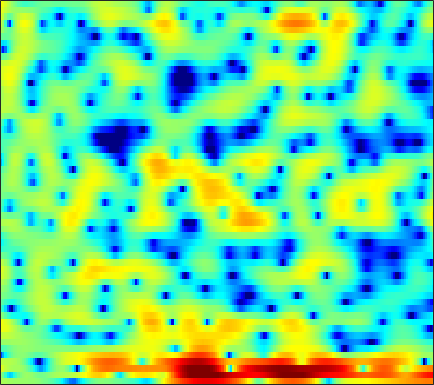

Source data for this figure (header and first rows):
1.8181, 1.673, 1.5274, 1.3453, 1.2583, 1.1931, 1.0779, 1.0336, 1.0648, 0.98959, 0.99006, 0.9669, 0.91494, 0.75352, 0.69871, 0.70361, 0.51912, 0.36341, 0.22466, -0.024155, -0.34897, -0.59589, -1.0481, -1.5477
0.9121, -0.7124, -3.361, -6.395, -7.569, -6.767, -4.339, -2.709, -1.029, -0.03669, 0.6427, 0.9706, 1.103, 0.9269, 0.7026, 0.3353, -0.1308, -0.4289, -0.6545, -0.6461, -0.4191, -0.1242, 0.33, 0.7983
4.132, 3.515, 2.672, 2.04, 1.744, 1.537, 1.503, 1.516, 1.451, 1.175, 0.7476, 0.3052, -0.5347, -1.65, -2.772, -4.549, -6.388, -8.019, -9.628, -9.6, -7.644, -5.915, -3.853, -2.121
2.639, 2.409, 2.217, 2.123, 2.049, 1.917, 1.752, 1.541, 1.124, 0.4802, -0.3977, -1.205, -2.588, -4.441, -6.131, -9.32, -14.06, -20.01, -22.34, -13.81, -9.244, -6.827, -4.287, -2.323
-13.58, -9.115, -5.609, -3.294, -2.153, -1.022, -0.2663, 0.1217, 0.4145, 0.4836, 0.3732, 0.1907, -0.1587, -0.6197, -0.9698, -1.433, -1.729, -1.851, -1.82, -1.605, -1.177, -0.7436, -0.1035, 0.5293
-2.598, -2.344, -1.863, -1.299, -0.8769, -0.3683, 0.05567, 0.2812, 0.5232, 0.6712, 0.7409, 0.7357, 0.6878, 0.6144, 0.5415, 0.4292, 0.3269, 0.2474, 0.1727, 0.123, 0.09377, 0.09414, 0.1066, 0.1205
0.9139, 0.9658, 1.038, 1.117, 1.175, 1.228, 1.266, 1.27, 1.267, 1.208, 1.131, 1.06, 0.9317, 0.7794, 0.6521, 0.462, 0.2528, 0.08547, -0.1512, -0.4033, -0.6799, -0.8983, -1.207, -1.521
2.774, 2.768, 2.708, 2.593, 2.478, 2.283, 2.05, 1.853, 1.573, 1.292, 1.009, 0.8162, 0.5715, 0.3535, 0.1893, -0.04168, -0.2997, -0.5413, -0.9168, -1.386, -1.937, -2.417, -3.104, -3.817
4.575, 4.482, 4.245, 3.886, 3.536, 2.962, 2.287, 1.722, 0.9166, 0.08107, -0.6679, -1.083, -1.388, -1.385, -1.24, -0.9596, -0.7248, -0.672, -0.8029, -1.262, -2.089, -3.019, -4.767, -7.247
4.819, 4.522, 3.988, 3.321, 2.738, 1.849, 0.7686, -0.2262, -1.946, -4.339, -8.077, -12.63, -17.46, -9.845, -6.188, -3.084, -1.126, -0.1687, 0.6158, 0.8934, 0.7468, 0.352, -0.4808, -1.604
0.5306, -0.3151, -1.613, -2.959, -3.833, -4.597, -4.883, -4.907, -4.914, -5.057, -5.326, -5.395, -5.023, -4.01, -2.972, -1.539, -0.2739, 0.4965, 1.305, 1.813, 2.102, 2.19, 2.177, 2.093
-2.654, -4.194, -7.088, -11.74, -17.88, -21.14, -12.55, -9.271, -6.522, -4.685, -3.328, -2.504, -1.548, -0.6773, -0.06684, 0.6916, 1.352, 1.779, 2.226, 2.543, 2.71, 2.746, 2.686, 2.536
-1.333, -2.014, -2.977, -3.859, -4.332, -4.538, -4.258, -3.781, -2.975, -2.113, -1.259, -0.6522, 0.1161, 0.8139, 1.285, 1.831, 2.28, 2.542, 2.773, 2.864, 2.793, 2.639, 2.27, 1.708
0.09881, -0.171, -0.5961, -1.04, -1.35, -1.68, -1.869, -1.889, -1.763, -1.434, -0.9273, -0.4787, 0.1913, 0.8607, 1.335, 1.891, 2.319, 2.558, 2.736, 2.752, 2.585, 2.326, 1.799, 1.019
0.9175, 0.6641, 0.1251, -0.6378, -1.357, -2.48, -3.704, -4.57, -5.29, -5.122, -4.11, -3.075, -1.655, -0.3719, 0.4412, 1.317, 1.96, 2.279, 2.531, 2.583, 2.461, 2.257, 1.874, 1.357
2.156, 1.829, 1.088, -0.02898, -1.157, -3.181, -6.122, -9.382, -17.02, -16.68, -9.117, -5.85, -2.926, -0.9265, 0.1682, 1.211, 1.868, 2.14, 2.241, 2.082, 1.734, 1.398, 0.9169, 0.5089
3.537, 3.167, 2.462, 1.539, 0.7271, -0.4553, -1.632, -2.378, -2.99, -2.956, -2.298, -1.547, -0.4368, 0.5906, 1.226, 1.82, 2.081, 2.041, 1.629, 0.7791, -0.5674, -1.913, -4.078, -5.965
3.945, 3.458, 2.622, 1.599, 0.7268, -0.4956, -1.632, -2.288, -2.684, -2.416, -1.627, -0.8569, 0.2132, 1.177, 1.76, 2.293, 2.498, 2.405, 1.901, 0.9185, -0.6706, -2.328, -5.268, -8.401
2.586, 2.039, 1.052, -0.3048, -1.646, -4.059, -7.679, -11.94, -18.33, -11.2, -6.126, -3.644, -1.293, 0.374, 1.289, 2.151, 2.655, 2.826, 2.797, 2.5, 1.994, 1.524, 0.8797, 0.3359
-0.5568, -0.7864, -1.261, -1.984, -2.694, -3.858, -5.155, -5.982, -6.358, -5.585, -4.108, -2.901, -1.433, -0.22, 0.5184, 1.283, 1.822, 2.088, 2.296, 2.346, 2.286, 2.178, 1.982, 1.753
-3.888, -3.429, -2.986, -2.718, -2.619, -2.57, -2.54, -2.486, -2.3, -1.973, -1.513, -1.111, -0.5475, -0.01129, 0.3541, 0.7729, 1.099, 1.284, 1.457, 1.559, 1.597, 1.597, 1.564, 1.5
-5.896, -4.676, -3.451, -2.567, -2.067, -1.559, -1.181, -0.955, -0.7036, -0.4798, -0.2702, -0.1207, 0.07126, 0.251, 0.3697, 0.5005, 0.6016, 0.6571, 0.6989, 0.7167, 0.7197, 0.7289, 0.7581, 0.8138
-3.858, -2.865, -1.789, -0.9701, -0.4962, -0.03147, 0.2689, 0.408, 0.4931, 0.4935, 0.4314, 0.3622, 0.2522, 0.1457, 0.07403, -0.01535, -0.1088, -0.1975, -0.3498, -0.5452, -0.7523, -0.8815, -0.9427, -0.7956
-0.1526, 0.344, 0.9112, 1.35, 1.581, 1.753, 1.768, 1.668, 1.394, 0.9526, 0.3742, -0.1131, -0.7482, -1.255, -1.482, -1.577, -1.569, -1.605, -1.843, -2.428, -3.439, -4.469, -5.865, -6.187
1.659, 1.891, 2.097, 2.207, 2.231, 2.178, 1.992, 1.719, 1.121, 0.1499, -1.323, -2.85, -5.554, -8.455, -9.076, -7.075, -4.735, -3.543, -2.757, -2.878, -3.956, -5.529, -8.842, -10.97
0.1338, -0.08189, -0.4836, -0.8464, -0.9774, -0.9322, -0.7557, -0.6596, -0.7444, -1.236, -2.28, -3.506, -5.75, -8.097, -8.489, -6.533, -4.13, -2.738, -1.484, -0.8181, -0.5809, -0.5611, -0.5296, -0.2655
-2.328, -3.731, -6.449, -10.07, -11.66, -9.128, -5.803, -3.999, -2.402, -1.482, -1.047, -0.9348, -0.9075, -0.8497, -0.6989, -0.3158, 0.2083, 0.6233, 1.114, 1.486, 1.707, 1.79, 1.819, 1.798
-1.754, -2.993, -5.053, -7.135, -7.785, -6.588, -4.443, -2.984, -1.455, -0.368, 0.377, 0.7787, 1.166, 1.465, 1.669, 1.93, 2.192, 2.369, 2.548, 2.634, 2.604, 2.475, 2.123, 1.528
-0.2107, -0.4875, -0.8194, -1.026, -1.059, -0.8877, -0.5331, -0.2053, 0.2186, 0.548, 0.7679, 0.8709, 0.9585, 1.029, 1.102, 1.256, 1.462, 1.647, 1.872, 2.014, 2.02, 1.896, 1.489, 0.7367
-0.2289, 0.1165, 0.4758, 0.7441, 0.8898, 1.016, 1.05, 0.9993, 0.8117, 0.4545, -0.06161, -0.5475, -1.246, -1.868, -2.146, -2.139, -1.665, -1.096, -0.2597, 0.4956, 1.023, 1.248, 1.316, 1.111
-0.9626, -0.07185, 0.8085, 1.399, 1.689, 1.859, 1.784, 1.552, 0.9819, 0.09061, -1.216, -2.538, -4.962, -8.506, -11.95, -13.07, -8.487, -5.601, -2.819, -0.8978, 0.4315, 1.118, 1.7, 1.961
-1.191, -0.3359, 0.6069, 1.31, 1.67, 1.915, 1.871, 1.643, 1.053, 0.1178, -1.192, -2.431, -4.41, -6.601, -7.949, -8.182, -6.405, -4.631, -2.457, -0.7106, 0.6137, 1.341, 1.974, 2.259
-2.272, -1.495, -0.3961, 0.6072, 1.19, 1.704, 1.865, 1.746, 1.275, 0.4344, -0.7115, -1.706, -3.042, -4.045, -4.388, -4.112, -3.147, -2.197, -0.8339, 0.4201, 1.41, 1.929, 2.317, 2.361
-8.198, -5.327, -2.232, -0.04816, 1.109, 2.108, 2.569, 2.574, 2.134, 1.171, -0.4022, -2.08, -5.262, -9.845, -12.3, -8.556, -4.335, -2.046, 0.1621, 1.675, 2.644, 3.052, 3.208, 2.932
-6.706, -4.65, -2.135, -0.2039, 0.8764, 1.872, 2.412, 2.536, 2.329, 1.692, 0.5948, -0.5522, -2.445, -4.292, -4.86, -3.786, -1.759, -0.3139, 1.225, 2.288, 2.882, 3.051, 2.894, 2.276
-2.707, -2.22, -1.444, -0.6584, -0.1197, 0.4839, 0.9148, 1.122, 1.241, 1.172, 0.9524, 0.7322, 0.4338, 0.2374, 0.2261, 0.4261, 0.8078, 1.145, 1.559, 1.833, 1.903, 1.793, 1.402, 0.7138
-2.304, -2.17, -1.934, -1.627, -1.355, -0.947, -0.5112, -0.1924, 0.1996, 0.5343, 0.804, 0.9676, 1.145, 1.294, 1.4, 1.528, 1.641, 1.701, 1.717, 1.635, 1.436, 1.192, 0.7433, 0.1631
-2.717, -3.061, -3.463, -3.64, -3.542, -3.077, -2.319, -1.662, -0.7902, 0.009231, 0.6879, 1.108, 1.559, 1.897, 2.081, 2.238, 2.297, 2.274, 2.147, 1.912, 1.559, 1.225, 0.695, 0.09119
-3.177, -4.61, -7.054, -9.648, -10.26, -8.143, -5.26, -3.43, -1.5, -0.05597, 1.016, 1.63, 2.248, 2.677, 2.894, 3.066, 3.101, 3.041, 2.841, 2.49, 1.972, 1.476, 0.6652, -0.2853
-1.412, -2.97, -5.728, -8.951, -9.854, -7.316, -4.166, -2.324, -0.4819, 0.8135, 1.714, 2.199, 2.659, 2.958, 3.111, 3.233, 3.27, 3.232, 3.061, 2.708, 2.119, 1.475, 0.2797, -1.397
1.432, 0.9572, 0.3252, -0.1414, -0.2763, -0.1363, 0.2582, 0.6054, 0.9892, 1.206, 1.242, 1.164, 0.9799, 0.8047, 0.7407, 0.8024, 1.013, 1.211, 1.425, 1.486, 1.29, 0.9189, 0.06766, -1.292
2.381, 2.434, 2.416, 2.332, 2.232, 2.049, 1.78, 1.498, 0.9573, 0.1747, -0.9147, -1.96, -3.641, -5.384, -6.275, -6.106, -4.68, -3.415, -1.923, -0.8179, -0.1138, 0.1807, 0.2821, 0.1095
1.931, 2.306, 2.614, 2.711, 2.647, 2.376, 1.873, 1.322, 0.3417, -0.9911, -2.781, -4.522, -7.676, -12.66, -18.65, -16.69, -10.2, -7.218, -4.487, -2.6, -1.263, -0.5223, 0.1881, 0.6655
1.205, 1.832, 2.395, 2.647, 2.641, 2.373, 1.813, 1.199, 0.1249, -1.223, -2.798, -4.08, -5.772, -7.165, -7.753, -7.698, -6.79, -5.779, -4.321, -2.949, -1.742, -0.987, -0.1551, 0.4909
1.327, 2.148, 2.889, 3.254, 3.288, 3.02, 2.404, 1.72, 0.4899, -1.06, -2.893, -4.389, -6.325, -7.767, -8.213, -7.881, -6.811, -5.811, -4.439, -3.163, -2.043, -1.323, -0.524, 0.07424
2.439, 3.281, 4.043, 4.423, 4.462, 4.191, 3.53, 2.768, 1.375, -0.5463, -3.134, -5.692, -10.56, -19.78, -24.01, -13.78, -9.434, -7.41, -5.482, -4.013, -2.877, -2.171, -1.446, -0.963
3.37, 4.022, 4.638, 4.949, 4.987, 4.769, 4.223, 3.58, 2.41, 0.8373, -1.145, -2.889, -5.408, -7.601, -8.545, -8.702, -8.239, -7.811, -7.148, -6.327, -5.368, -4.659, -3.885, -3.406
3.444, 3.882, 4.324, 4.597, 4.68, 4.609, 4.322, 3.95, 3.22, 2.247, 1.028, -0.01624, -1.55, -3.202, -4.509, -6.439, -8.777, -10.91, -13.68, -13.48, -10.55, -8.567, -6.704, -5.722
2.366, 2.608, 2.96, 3.327, 3.58, 3.829, 3.944, 3.909, 3.672, 3.213, 2.515, 1.839, 0.7232, -0.6643, -1.913, -3.966, -6.565, -8.973, -12.19, -12.29, -9.632, -7.798, -6.055, -5.119
-1.303, -1.405, -0.9846, -0.05394, 0.7741, 1.812, 2.63, 3.069, 3.419, 3.486, 3.303, 3.001, 2.403, 1.598, 0.8684, -0.2052, -1.319, -2.091, -2.846, -3.241, -3.225, -3.066, -2.81, -2.66
-10.75, -15.43, -11.51, -6.039, -3.363, -0.8738, 0.8275, 1.735, 2.574, 3.06, 3.255, 3.235, 3.024, 2.633, 2.257, 1.686, 1.071, 0.6343, 0.1066, -0.3111, -0.6207, -0.7909, -0.9994, -1.194
-6.013, -6.846, -6.274, -4.382, -2.86, -1.092, 0.3261, 1.178, 2.028, 2.609, 2.921, 3.002, 2.92, 2.656, 2.361, 1.857, 1.292, 0.8565, 0.2888, -0.1782, -0.5701, -0.807, -1.065, -1.293
-0.7755, -1.148, -1.321, -1.11, -0.7272, 0.002465, 0.8254, 1.437, 2.157, 2.692, 3.001, 3.068, 2.929, 2.537, 2.081, 1.298, 0.3852, -0.3409, -1.223, -1.925, -2.341, -2.49, -2.522, -2.516
1.672, 0.7704, -0.3795, -1.138, -1.186, -0.4926, 0.7083, 1.635, 2.725, 3.496, 3.927, 4.003, 3.774, 3.135, 2.381, 0.9844, -0.9172, -2.665, -5.195, -7.09, -7.049, -6.188, -5.031, -4.251
3.036, 1.007, -3.088, -10.93, -15.17, -5.386, -0.7337, 1.399, 3.271, 4.414, 4.995, 5.118, 4.889, 4.21, 3.376, 1.733, -0.6918, -3.23, -8.138, -14.52, -11.46, -8.251, -6.011, -5.251
3.874, 2.564, 0.6425, -0.9739, -1.424, -0.7634, 0.5399, 1.488, 2.487, 3.152, 3.488, 3.548, 3.371, 2.923, 2.385, 1.419, 0.1855, -0.8487, -2.203, -3.297, -3.901, -4.169, -4.564, -5.427
4.502, 3.849, 2.957, 2.174, 1.722, 1.305, 1.091, 1.005, 0.9329, 0.8622, 0.7874, 0.7164, 0.5951, 0.4115, 0.2394, -0.04351, -0.3918, -0.6874, -1.127, -1.522, -1.931, -2.27, -2.798, -3.483
4.994, 4.422, 3.574, 2.666, 1.964, 1.01, 0.05102, -0.6572, -1.54, -2.281, -2.772, -2.937, -2.878, -2.605, -2.311, -1.914, -1.55, -1.327, -1.09, -0.9193, -0.8266, -0.7937, -0.8361, -0.9392
